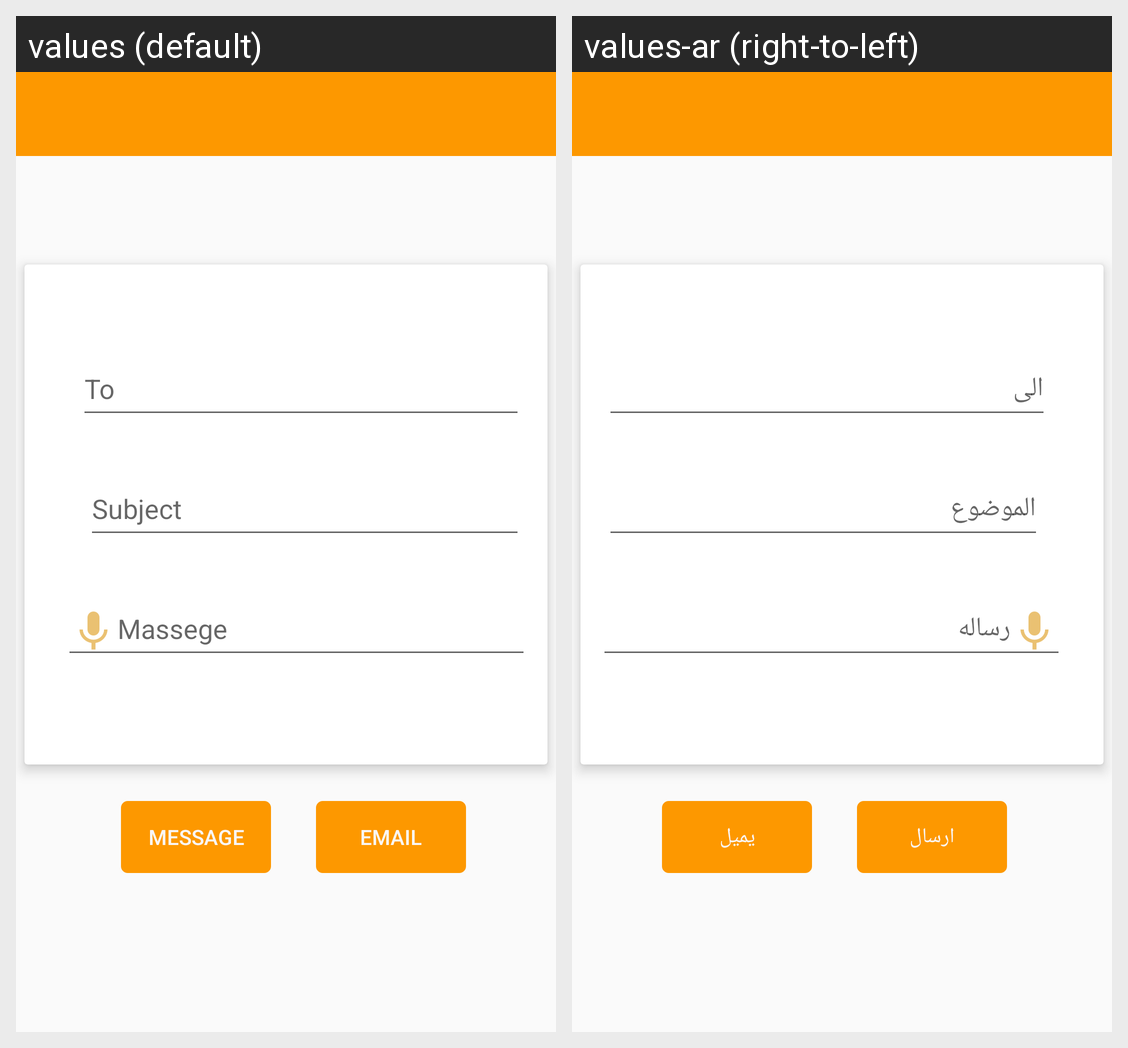

Locale-by-locale string values for the Android screen shown in this grid:
Android screen res/layout/activity_massage.xml rendered under 2 locales, left to right: values (default), values-ar (right-to-left). Device: Nexus 5 (rendered at 1080×1920; each locale shown at half size, 540×960, under a caption strip naming it); theme AppTheme.
Strings drawn on this screen, with the default value and each locale's value (text and hints the layout hard-codes, and strings that could not be matched under every locale, appear in the picture but are not listed):

send
  values: Message
  values-ar: ارسال

emailMsg
  values: Email
  values-ar: يميل
